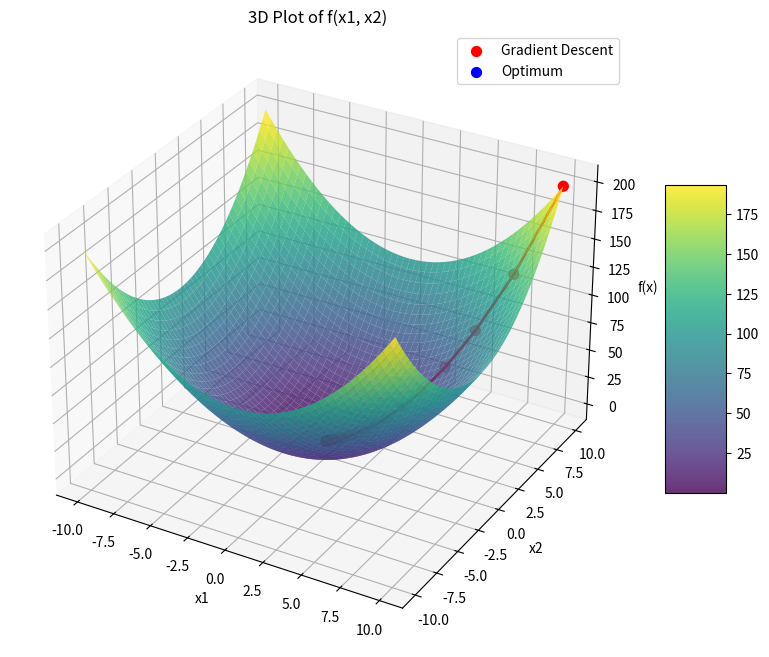

Write Python code to recreate this figure.
import numpy as np
import matplotlib.pyplot as plt

# Define function for computing the gradient of a function f at point x.
# The gradient is approximated using the central difference method with a small step size h.
def numerical_gradient(f, x, h=1e-4):
    grad = np.zeros_like(x)
    for i in range(len(x)):
        x_minus = np.copy(x)
        x_plus = np.copy(x)
        x_minus[i] -= h
        x_plus[i] += h
        grad[i] = (f(x_plus) - f(x_minus)) / (2 * h)
    return grad

# Define function for performing gradient descent on a function f.
def gradient_descent(f, x_start, learning_rate=0.1, num_steps=100):
    x = x_start.copy()
    x_history = [x.copy()]

    for i in range(num_steps):
        grad = numerical_gradient(f, x)
        x -= learning_rate * grad  # Update x in the opposite direction of the gradient.
        x_history.append(x.copy())

    return x, x_history

# Set the function and initial point.
f = lambda x: x[0]**2 + x[1]**2
x = np.array([10.0, 10.0])

# Compute the gradient using the function.
print("Gradient at x =", x, ":", numerical_gradient(f, x))

final_x, x_history = gradient_descent(f, x, learning_rate=0.1, num_steps=50)

print("Final x:", np.round(final_x, 4))


# Extended plot function that additionally marks the gradient descent trajectory and the optimum.
def plot_function_3d(f, x1_range=(-5, 5), x2_range=(-5, 5), num_points=400, x_history=None, optimum=None):
    # Generate a grid in the specified range.
    x1_vals = np.linspace(x1_range[0], x1_range[1], num_points)
    x2_vals = np.linspace(x2_range[0], x2_range[1], num_points)
    X1, X2 = np.meshgrid(x1_vals, x2_vals)
    
    # Vectorize the function if necessary.
    f_vec = np.vectorize(lambda x1, x2: f(np.array([x1, x2])))
    Z = f_vec(X1, X2)
    
    # Create the 3D plot.
    fig = plt.figure(figsize=(10, 8))
    ax = fig.add_subplot(111, projection='3d')
    surface = ax.plot_surface(X1, X2, Z, cmap='viridis', alpha=0.8)
    ax.set_xlabel("x1")
    ax.set_ylabel("x2")
    ax.set_zlabel("f(x)")
    ax.set_title("3D Plot of f(x1, x2)")
    fig.colorbar(surface, shrink=0.5, aspect=5)
    
    # If the gradient descent trajectory is provided, plot it:
    if x_history is not None:
        x_history = np.array(x_history)
        xs = x_history[:, 0]
        ys = x_history[:, 1]
        zs = np.array([f(np.array([xi, yi])) for xi, yi in zip(xs, ys)])
        ax.scatter(xs, ys, zs, color='red', marker='o', s=50, label='Gradient Descent')
        ax.plot(xs, ys, zs, color='red', linewidth=2)
    
    # If the optimum is provided, plot it:
    if optimum is not None:
        opt_x = optimum[0]
        opt_y = optimum[1]
        opt_z = f(np.array([opt_x, opt_y]))
        ax.scatter([opt_x], [opt_y], [opt_z], color='blue', marker='o', s=50, label='Optimum')
    
    ax.legend()
    plt.show()

# The optimum is automatically provided as final_x from the gradient descent.
plot_function_3d(f, x1_range=(-10, 10), x2_range=(-10, 10), x_history=x_history, optimum=final_x)
